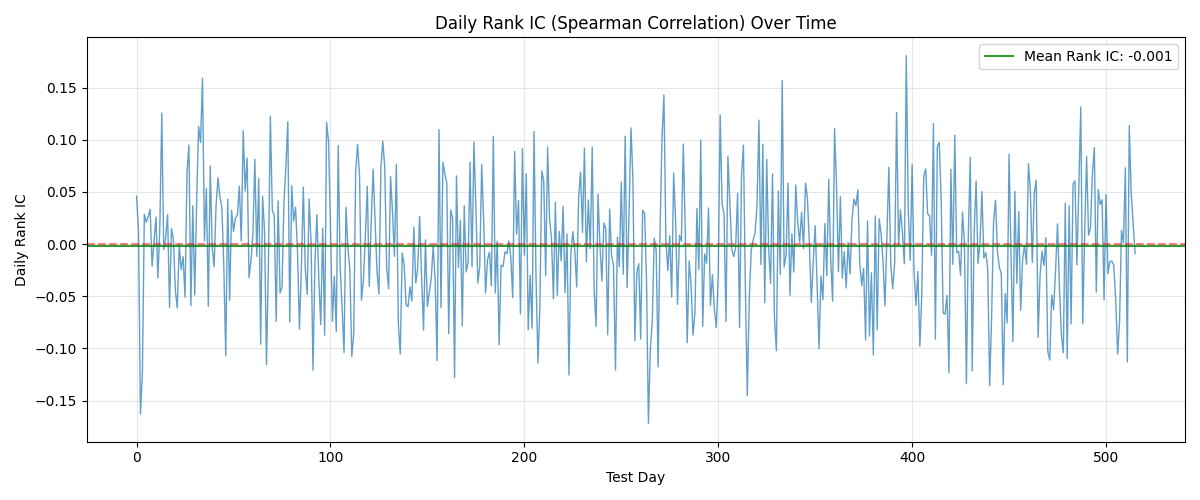

The file beside this chart, header and first rows:
day, rank_ic
0, 0.0459
1, 0.01261
2, -0.1626
3, -0.1236
4, 0.0286
5, 0.02095
6, 0.02647
7, 0.03355
8, -0.02104
9, 0.001973
10, 0.02585
11, -0.03249
12, 0.01657
13, 0.1257
14, -0.005089
15, 0.006156
16, 0.02826
17, -0.06062
18, 0.01507
19, 0.004522
20, -0.04435
21, -0.06129
22, -0.0001768
23, -0.0244
24, -0.01207
25, -0.05065
26, 0.0685
27, 0.09506
28, -0.05893
29, 0.03677
30, -0.04869
31, 0.04232
32, 0.1129
33, 0.09741
34, 0.1591
35, 0.003169
36, 0.05343
37, -0.0597
38, 0.07492
39, -0.003016
40, -0.02165
41, 0.03753
42, 0.06366
43, 0.0451
44, 0.03461
45, -0.02178
46, -0.107
47, 0.04318
48, -0.05371
49, 0.03245
50, 0.01224
51, 0.02503
52, 0.02777
53, 0.05564
54, 0.002914
55, 0.1087
56, 0.05085
57, 0.08263
58, -0.03219
59, -0.01616
... 456 more rows
